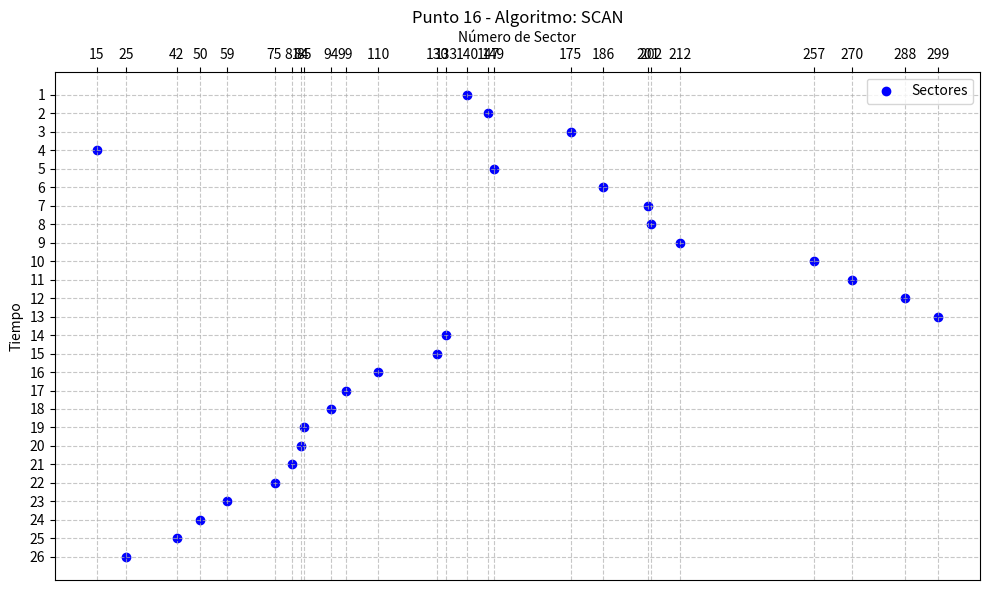

The matplotlib source for this figure:
import matplotlib.pyplot as plt

def suma_diferencias(lista):
    """
    Calcula la suma de las diferencias absolutas entre los elementos consecutivos de una lista.

    :param lista: Lista de números
    :return: Suma de las diferencias absolutas
    """
    if len(lista) < 2:
        return 0  # Si la lista tiene menos de 2 elementos, no hay diferencias que calcular
    
    suma = 0
    for i in range(len(lista) - 1):
        suma += abs(lista[i] - lista[i + 1])
    
    return suma

# Datos de sectores y tiempos
punto = 16 
algoritmo = "SCAN"
sectores = [140,147,175,15,149,186,201,202,212,257,270,288,299,133,130,110,99,94,85,84,81,75,59,50,42,25]
tiempos = list(range(1, len(sectores) + 1))  # Tiempo secuencial desde 1 hasta el número de sectores

# Crear la gráfica con el eje del sector arriba
plt.figure(figsize=(10, 6))
plt.scatter(sectores, tiempos, color='blue', label='Sectores')

# Añadir detalles a la gráfica
plt.title(f"Punto {punto} - Algoritmo: {algoritmo}")
plt.xlabel("Número de Sector")
plt.ylabel("Tiempo")
plt.grid(True, linestyle='--', alpha=0.7)
plt.yticks(tiempos)
plt.xticks(sectores, rotation=45, ha='right', fontsize=10)
plt.gca().invert_yaxis()
plt.legend()

# Mover el eje de los sectores hacia arriba
plt.gca().xaxis.set_label_position('top')
plt.gca().xaxis.tick_top()

plt.tight_layout()
nombre= f"./Punto{punto}-{algoritmo}.png"
plt.savefig(nombre)
print(nombre)
print(suma_diferencias(sectores))
# Mostrar la imagen
#plt.show()

